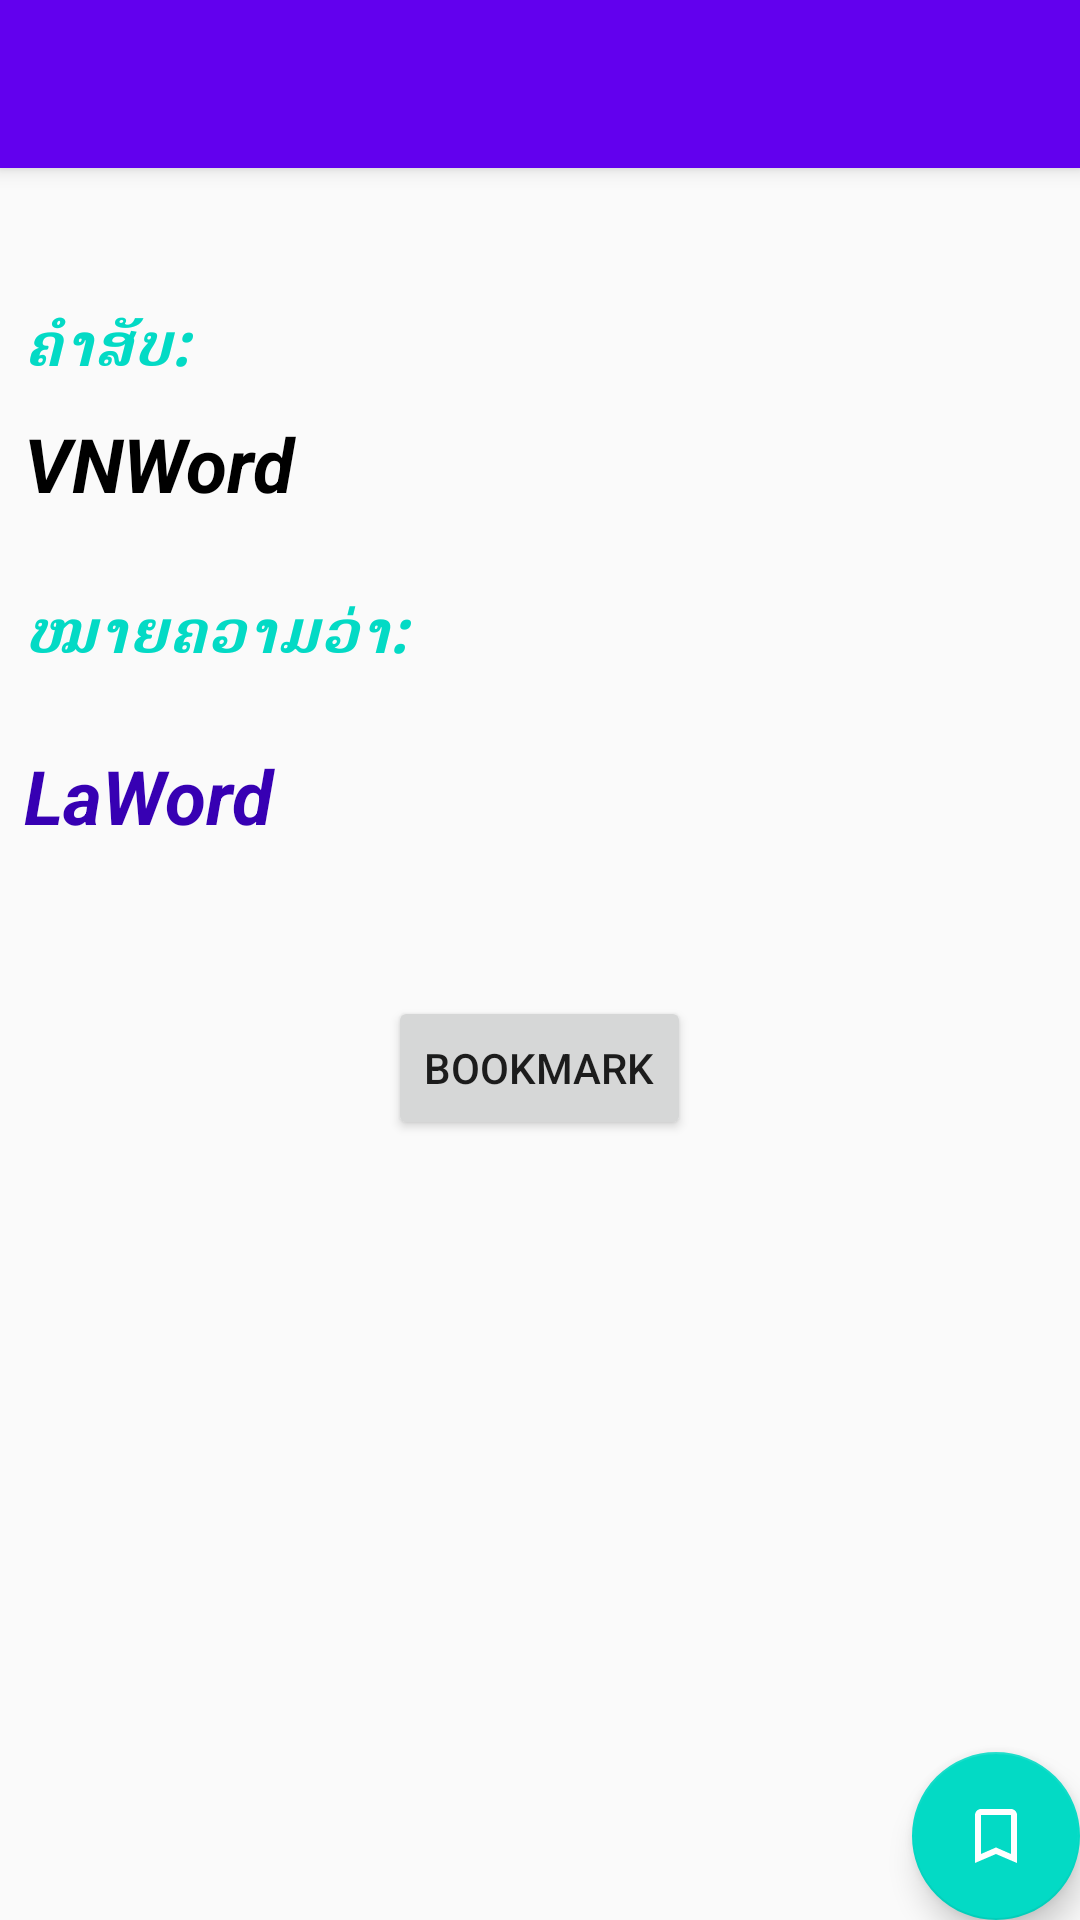

The Android layout XML behind this screen, and the referenced resources:
<!-- AndroidManifest.xml: activity theme AppTheme.NoActionBar -->
<!-- res/layout/activity_detail.xml -->
<?xml version="1.0" encoding="utf-8"?>
<android.support.design.widget.CoordinatorLayout xmlns:android="http://schemas.android.com/apk/res/android"
    xmlns:app="http://schemas.android.com/apk/res-auto"
    xmlns:tools="http://schemas.android.com/tools"
    android:layout_width="match_parent"
    android:layout_height="match_parent"
    tools:context="myfriend.com.dictionaryvietnam_laos.DetailActivity">

    <android.support.design.widget.AppBarLayout
        android:layout_width="match_parent"
        android:layout_height="wrap_content"
        android:theme="@style/AppTheme.AppBarOverlay">

        <android.support.v7.widget.Toolbar
            android:id="@+id/toolbar"
            android:layout_width="match_parent"
            android:layout_height="?attr/actionBarSize"
            android:background="?attr/colorPrimary"
            app:popupTheme="@style/AppTheme.PopupOverlay" />

    </android.support.design.widget.AppBarLayout>

    <include layout="@layout/content_detail" />

    <android.support.design.widget.FloatingActionButton
        android:id="@+id/fab_bookmark"
        android:layout_width="wrap_content"
        android:layout_height="wrap_content"
        android:layout_gravity="bottom|end"
        android:layout_margin="@dimen/fab_margin"
        android:src="@drawable/ic_bookmark_border_white_36px" />

</android.support.design.widget.CoordinatorLayout>
<!-- res/layout/content_detail.xml (included above) -->
<?xml version="1.0" encoding="utf-8"?>
<android.support.constraint.ConstraintLayout xmlns:android="http://schemas.android.com/apk/res/android"
    xmlns:app="http://schemas.android.com/apk/res-auto"
    xmlns:tools="http://schemas.android.com/tools"
    android:layout_width="match_parent"
    android:layout_height="match_parent"
    app:layout_behavior="@string/appbar_scrolling_view_behavior"
    tools:context="myfriend.com.dictionaryvietnam_laos.DetailActivity"
    tools:showIn="@layout/activity_detail">

    <LinearLayout
        android:layout_width="344dp"
        android:layout_height="495dp"
        android:layout_marginBottom="8dp"
        android:layout_marginLeft="8dp"
        android:layout_marginRight="8dp"
        android:layout_marginTop="8dp"
        android:orientation="vertical"
        app:layout_constraintBottom_toBottomOf="parent"
        app:layout_constraintLeft_toLeftOf="parent"
        app:layout_constraintRight_toRightOf="parent"
        app:layout_constraintTop_toTopOf="parent">

        <TextView
            android:layout_width="match_parent"
            android:layout_height="wrap_content"
            android:text="ຄຳສັບ:"
            android:textColor="@color/colorAccent"
            android:textSize="20dp"
            android:textStyle="italic|bold" />

        <TextView
            android:id="@+id/textView_vnWord"
            android:layout_width="match_parent"
            android:layout_height="wrap_content"
            android:layout_marginTop="10dp"
            android:text="VNWord"
            android:textColor="#000000"
            android:textSize="25dp"
            android:textStyle="bold|italic" />

        <TextView
            android:layout_width="match_parent"
            android:layout_height="wrap_content"
            android:layout_marginTop="25dp"
            android:text="ໝາຍຄວາມວ່າ:"
            android:textColor="@color/colorAccent"
            android:textSize="20dp"
            android:textStyle="italic|bold" />

        <TextView
            android:id="@+id/textView_laWord"
            android:layout_width="match_parent"
            android:layout_height="wrap_content"
            android:layout_marginTop="25dp"
            android:text="LaWord"
            android:textColor="@color/colorPrimaryDark"
            android:textSize="25dp"
            android:textStyle="bold|italic" />

        <Button
            android:id="@+id/button_bookmark"
            android:layout_width="wrap_content"
            android:layout_height="wrap_content"
            android:layout_gravity="center_horizontal"
            android:layout_marginTop="50dp"
            android:text="Bookmark" />

    </LinearLayout>
</android.support.constraint.ConstraintLayout>
<!-- resources referenced by this layout -->
<resources>
  <!-- drawable ic_bookmark_border_white_36px (drawable) -->
  <vector xmlns:android="http://schemas.android.com/apk/res/android"
      android:width="24dp"
      android:height="24dp"
      android:viewportHeight="24.0"
      android:viewportWidth="24.0">
      <path
          android:fillColor="#FFFFFF"
          android:pathData="M17,3L7,3c-1.1,0 -1.99,0.9 -1.99,2L5,21l7,-3 7,3L19,5c0,-1.1 -0.9,-2 -2,-2zM17,18l-5,-2.18L7,18L7,5h10v13z" />
  </vector>
  <style name="AppTheme.AppBarOverlay" parent="ThemeOverlay.AppCompat.Dark.ActionBar" />
  <style name="AppTheme.PopupOverlay" parent="ThemeOverlay.AppCompat.Light">
  
      </style>
  <style name="AppTheme.NoActionBar">
          <item name="windowActionBar">false</item>
          <item name="windowNoTitle">true</item>
      </style>
  <!-- not gathered from this repository: default colours our renderer supplied (Android Studio template values) -->
  <color name="colorPrimaryDark">#FF3700B3</color>
  <color name="colorAccent">#FF03DAC5</color>
</resources>
